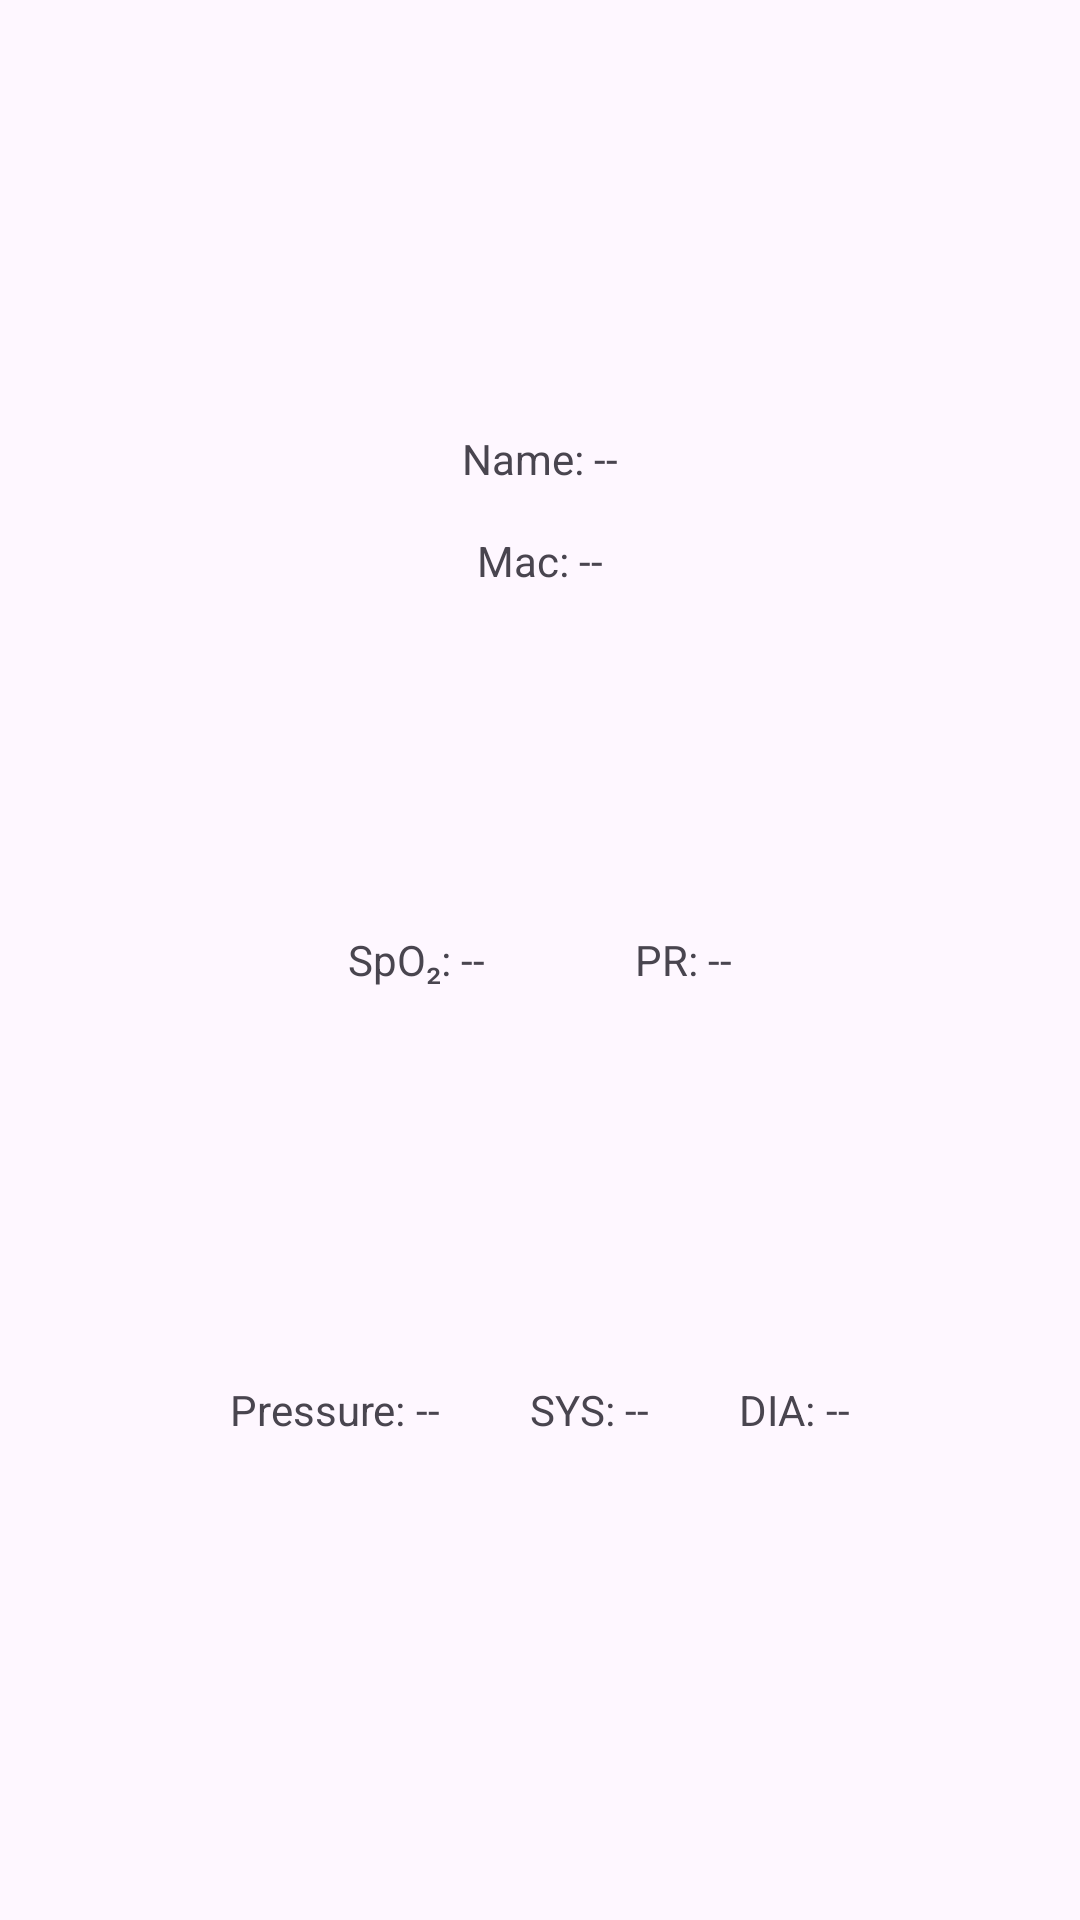

Reconstruct the res/layout file that produces this screen, plus the resources it refers to.
<!-- AndroidManifest.xml: application theme Theme.KtBle -->
<!-- res/layout/activity_data.xml -->
<?xml version="1.0" encoding="utf-8"?>
<LinearLayout xmlns:android="http://schemas.android.com/apk/res/android"
    android:layout_width="match_parent"
    android:layout_height="match_parent"
    android:gravity="center"
    android:orientation="vertical">

    <LinearLayout
        android:layout_width="match_parent"
        android:layout_height="150dp"
        android:gravity="center"
        android:orientation="vertical">

        <LinearLayout
            android:layout_width="wrap_content"
            android:layout_height="wrap_content">

            <TextView
                android:layout_width="wrap_content"
                android:layout_height="wrap_content"
                android:text="Name: " />

            <TextView
                android:id="@+id/name"
                android:layout_width="wrap_content"
                android:layout_height="wrap_content"
                android:text="--" />
        </LinearLayout>

        <View
            android:layout_width="wrap_content"
            android:layout_height="15dp" />

        <LinearLayout
            android:layout_width="wrap_content"
            android:layout_height="wrap_content">

            <TextView
                android:layout_width="wrap_content"
                android:layout_height="wrap_content"
                android:text="Mac: " />

            <TextView
                android:id="@+id/mac"
                android:layout_width="wrap_content"
                android:layout_height="wrap_content"
                android:text="--" />
        </LinearLayout>

    </LinearLayout>

    <LinearLayout
        android:layout_width="match_parent"
        android:layout_height="150dp"
        android:gravity="center">

        <TextView
            android:layout_width="wrap_content"
            android:layout_height="wrap_content"
            android:text="SpO₂: " />

        <TextView
            android:id="@+id/spo2_value"
            android:layout_width="wrap_content"
            android:layout_height="wrap_content"
            android:text="--" />

        <View
            android:layout_width="50dp"
            android:layout_height="wrap_content" />

        <TextView
            android:layout_width="wrap_content"
            android:layout_height="wrap_content"
            android:text="PR: " />

        <TextView
            android:id="@+id/pr_value"
            android:layout_width="wrap_content"
            android:layout_height="wrap_content"
            android:text="--" />

    </LinearLayout>

    <LinearLayout
        android:layout_width="match_parent"
        android:layout_height="150dp"
        android:gravity="center">

        <TextView
            android:layout_width="wrap_content"
            android:layout_height="wrap_content"
            android:text="Pressure: " />

        <TextView
            android:id="@+id/pressure_value"
            android:layout_width="wrap_content"
            android:layout_height="wrap_content"
            android:text="--" />

        <View
            android:layout_width="30dp"
            android:layout_height="wrap_content" />

        <TextView
            android:layout_width="wrap_content"
            android:layout_height="wrap_content"
            android:text="SYS: " />

        <TextView
            android:id="@+id/sys_value"
            android:layout_width="wrap_content"
            android:layout_height="wrap_content"
            android:text="--" />

        <View
            android:layout_width="30dp"
            android:layout_height="wrap_content" />

        <TextView
            android:layout_width="wrap_content"
            android:layout_height="wrap_content"
            android:text="DIA: " />

        <TextView
            android:id="@+id/dia_value"
            android:layout_width="wrap_content"
            android:layout_height="wrap_content"
            android:text="--" />

    </LinearLayout>
</LinearLayout>
<!-- resources referenced by this layout -->
<resources>
  <style name="Theme.KtBle" parent="Base.Theme.KtBle" />
  <style name="Base.Theme.KtBle" parent="Theme.Material3.DayNight.NoActionBar">
          
          
      </style>
</resources>
